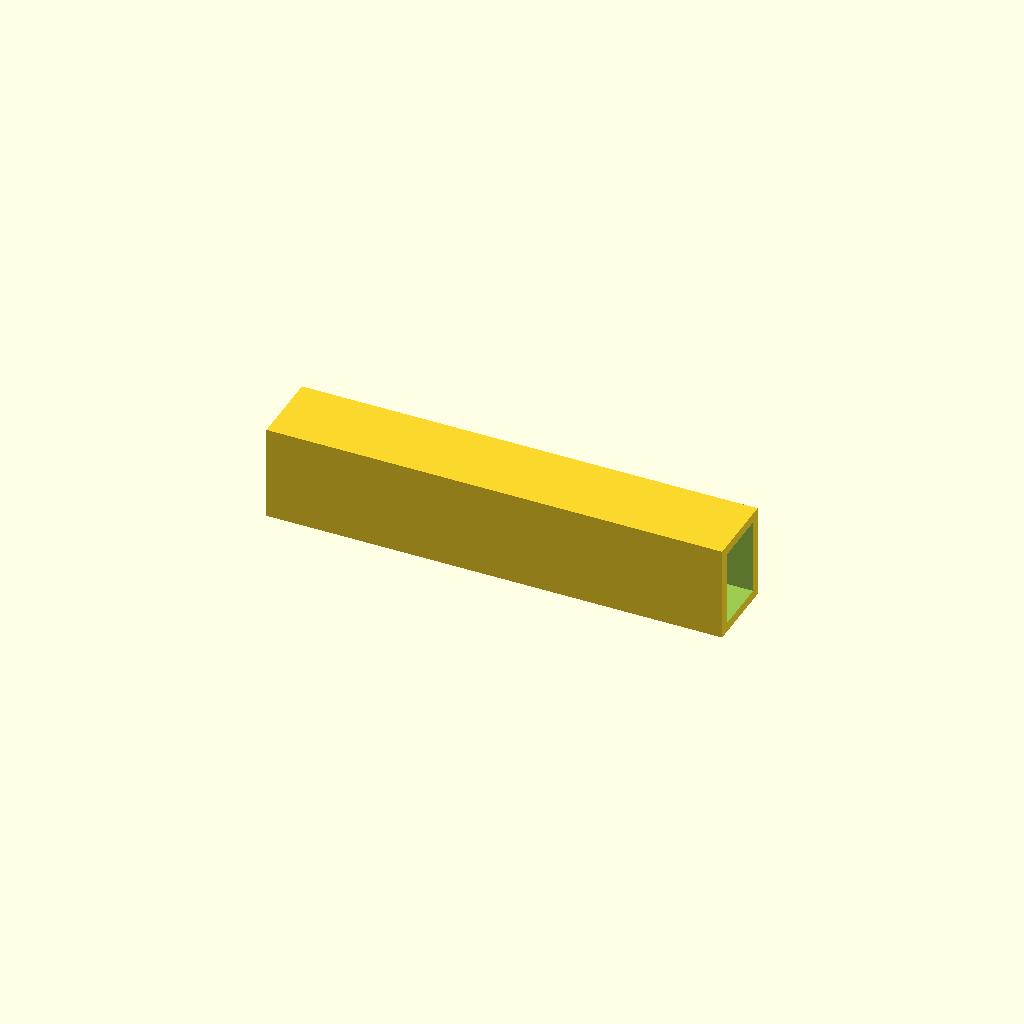
Cell 1: the model at its default parameters.
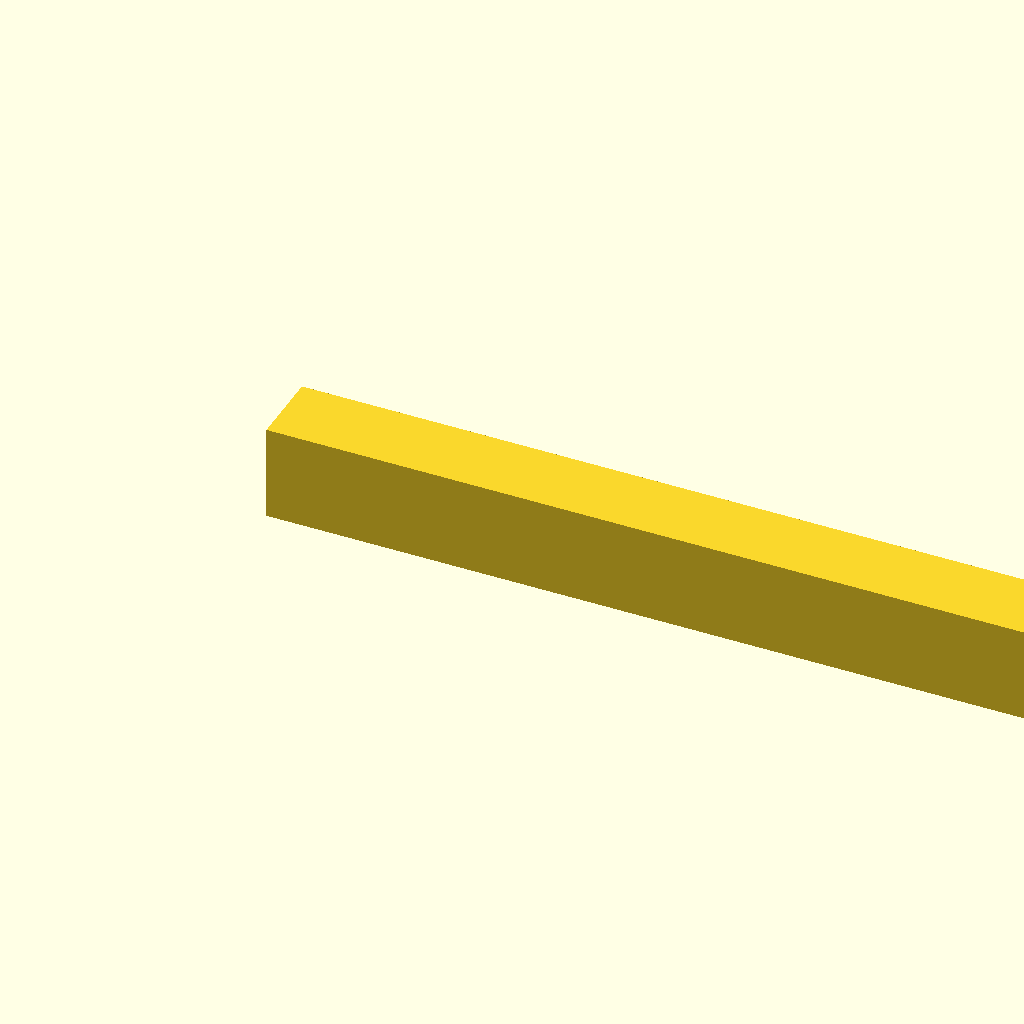
Cell 2: beam_l = 480 (everything else at default).
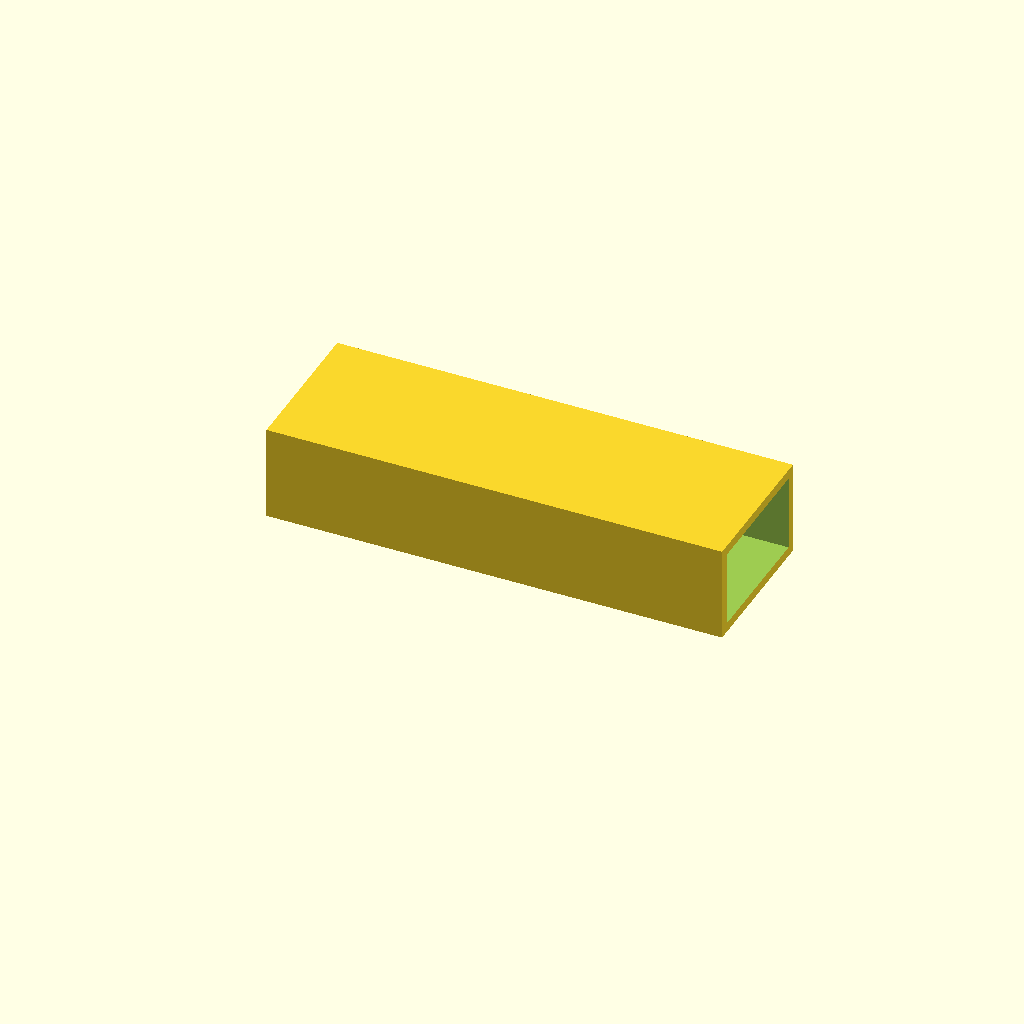
Cell 3: beam_w = 80 (everything else at default).
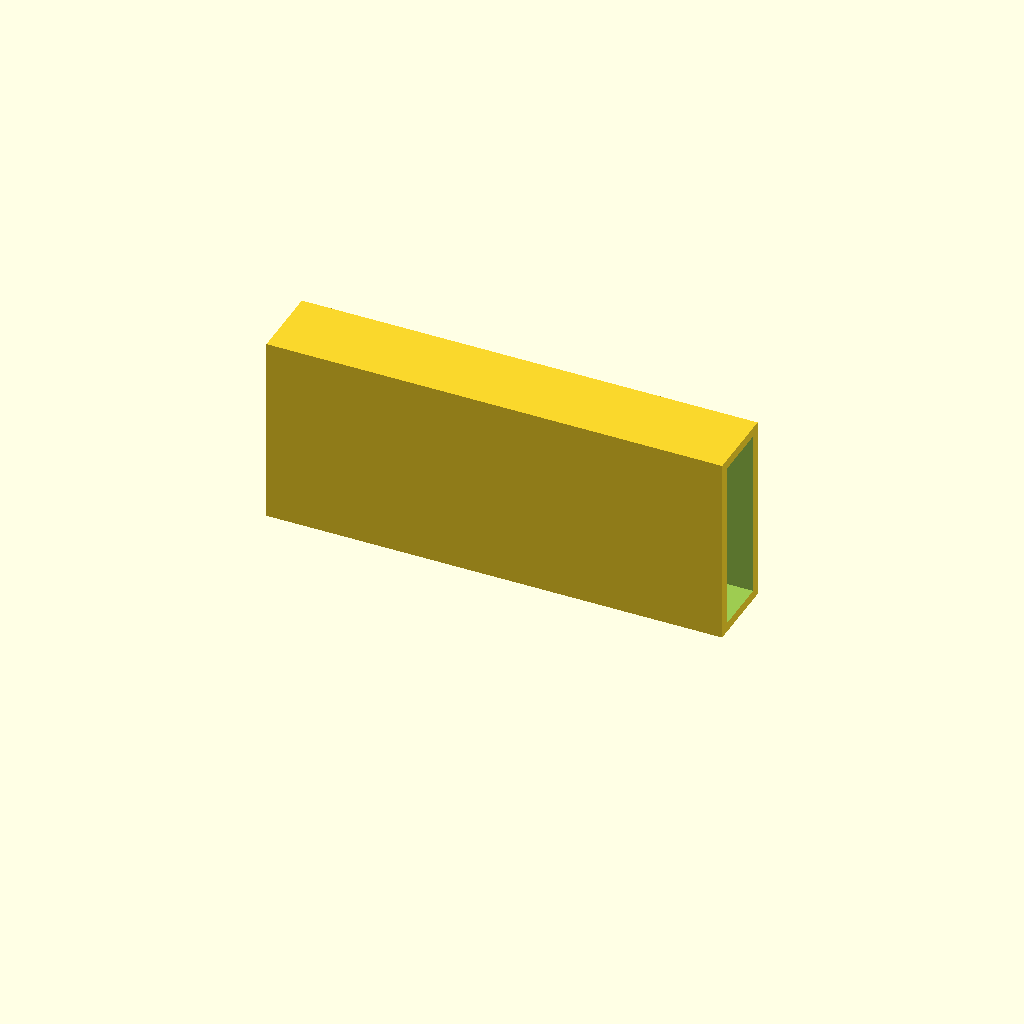
Cell 4: the same model with beam_h = 100.
One fixed orthographic camera (rotation 55°, 0°, 25°; colour scheme Cornfield) for every cell.
OpenSCAD source file optional_data/data/scale1/largestruc/part_0179.scad:
$fn = 32;

// ----------------------------------------------------------------------
// Box beam: 200-250 mm hollow beam
// ----------------------------------------------------------------------

// --- parameters (mm) ---
beam_l = 240;             // beam length, X
beam_w = 40;              // beam width, Y
beam_h = 50;              // beam height, Z
wall = 5;                 // wall thickness
fit_tol = 0.02;           // tolerance for press fits, mm
free_tol = 0.2;           // tolerance for clearance fits, mm

difference() {
  cube([beam_l, beam_w, beam_h]);
  translate([-1, wall, wall])
    cube([beam_l + 2, beam_w - 2 * wall, beam_h - 2 * wall]);
}
Customizer parameters (derived from the source; name, type, default, range or options):
beam_l: number, default 240
beam_w: number, default 40
beam_h: number, default 50
wall: number, default 5
fit_tol: number, default 0.02
free_tol: number, default 0.2
